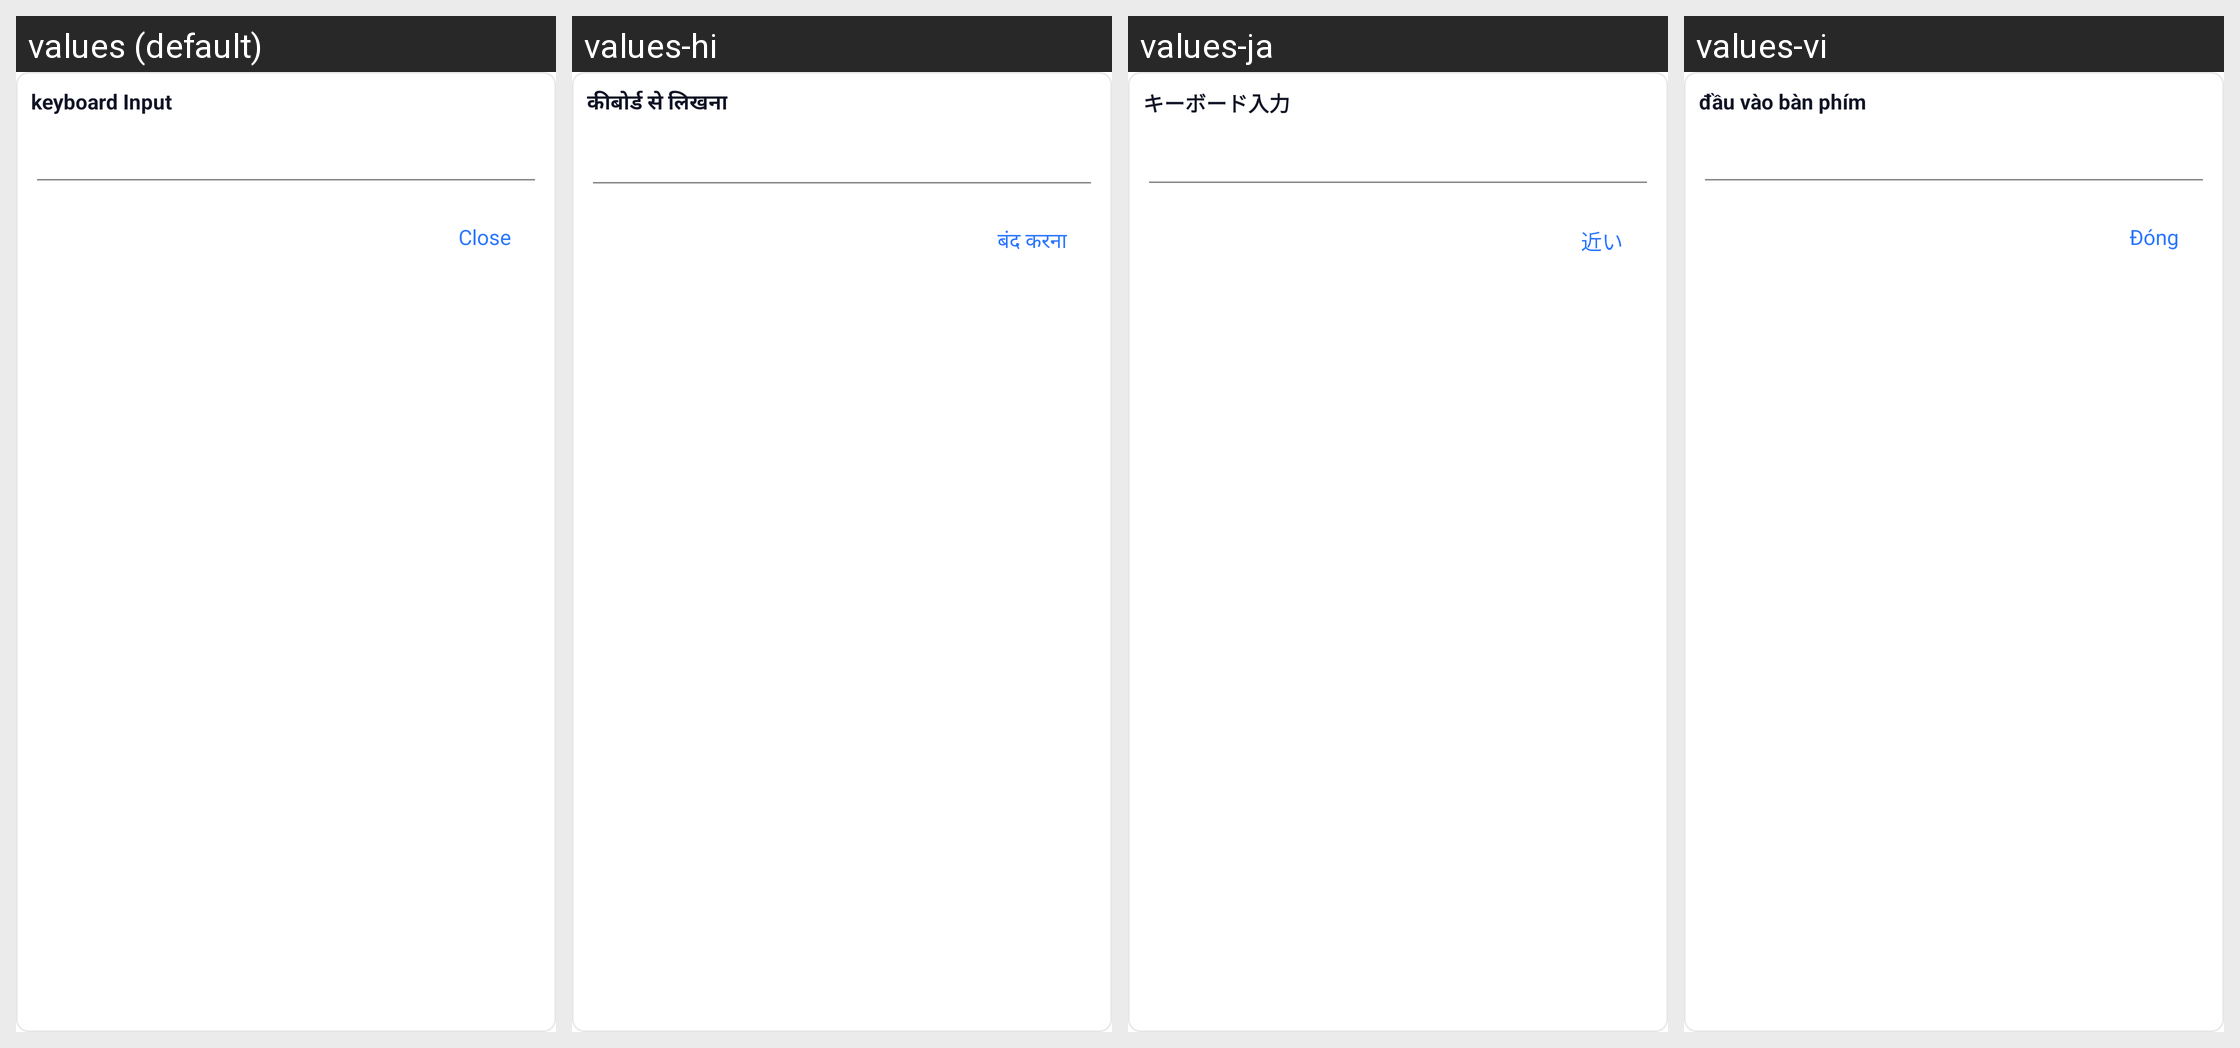

The same Android screen rendered under several of its app's locales, left to right. List the strings drawn on it with the default value and each locale's translation.
Android screen res/layout/dialog_fragment_text_input.xml rendered under 4 locales, left to right: values (default), values-hi, values-ja, values-vi. Device: Nexus 5 (rendered at 1080×1920; each locale shown at half size, 540×960, under a caption strip naming it); theme Theme.CastForChromeCast.
Other locales in the repository, not shown: values-es, values-fi, values-fr, values-in, values-kr, values-no, values-ru, values-tr.
Strings drawn on this screen, with the default value and each locale's value (text and hints the layout hard-codes, and strings that could not be matched under every locale, appear in the picture but are not listed):

keyboard_input
  values: keyboard Input
  values-hi: कीबोर्ड से लिखना
  values-ja: キーボード入力
  values-vi: đầu vào bàn phím

close
  values: Close
  values-hi: बंद करना
  values-ja: 近い
  values-vi: Đóng
